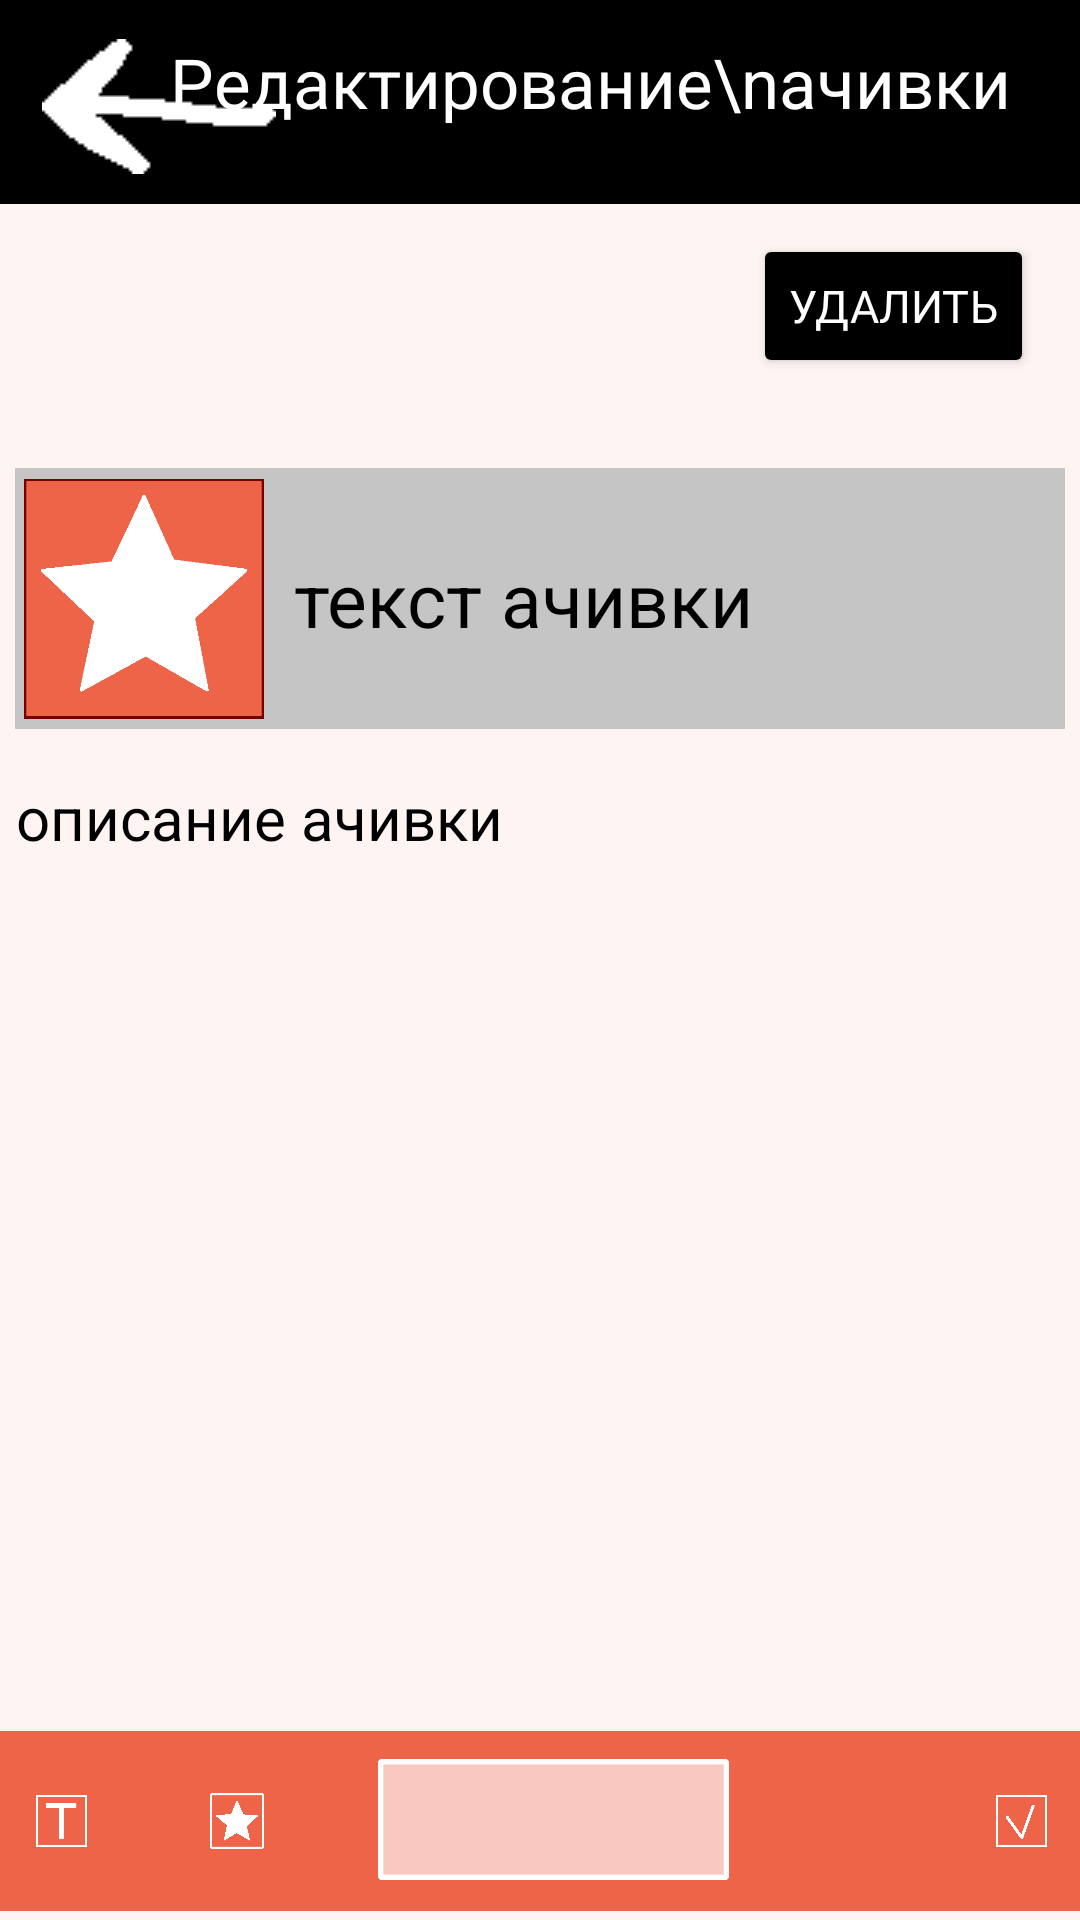

Reconstruct the res/layout file that produces this screen, plus the resources it refers to.
<!-- AndroidManifest.xml: application theme Theme.Achive_maker -->
<!-- res/layout/activity_edit_achive.xml -->
<?xml version="1.0" encoding="utf-8"?>
<androidx.constraintlayout.widget.ConstraintLayout xmlns:android="http://schemas.android.com/apk/res/android"
    xmlns:app="http://schemas.android.com/apk/res-auto"
    xmlns:tools="http://schemas.android.com/tools"
    android:id="@+id/main"
    android:background="#FEF4F2"
    android:layout_width="match_parent"
    android:layout_height="match_parent"
    tools:context=".CreateAchive">

    <ImageView
        android:id="@+id/upper_edit"
        android:layout_width="414dp"
        android:layout_height="68dp"
        app:layout_constraintEnd_toEndOf="parent"
        app:layout_constraintStart_toStartOf="parent"
        app:layout_constraintTop_toTopOf="parent"
        app:srcCompat="@drawable/upper" />

    <ImageView
        android:id="@+id/arrow_ed"
        android:layout_width="78dp"
        android:layout_height="45dp"
        android:layout_marginTop="13dp"
        android:onClick="toMainMenu"
        app:layout_constraintEnd_toEndOf="parent"
        app:layout_constraintHorizontal_bias="0.05"
        app:layout_constraintStart_toStartOf="parent"
        app:layout_constraintTop_toTopOf="@+id/upper_edit"
        app:srcCompat="@drawable/arrow_back" />

    <TextView
        android:id="@+id/text_edit"
        android:layout_width="wrap_content"
        android:layout_height="wrap_content"
        android:layout_marginTop="12dp"
        android:fontFamily="@font/vcr_osd_mono_cyr"
        android:gravity="center"
        android:text="Редактирование\nачивки"
        android:textColor="#FFFFFF"
        android:textSize="23sp"
        app:layout_constraintEnd_toEndOf="parent"
        app:layout_constraintHorizontal_bias="0.71"
        app:layout_constraintStart_toStartOf="parent"
        app:layout_constraintTop_toTopOf="parent" />

    <RelativeLayout
        android:id="@+id/achive_view_edit"
        android:layout_width="350dp"
        android:layout_height="87dp"
        android:layout_marginTop="88dp"
        app:layout_constraintEnd_toEndOf="parent"
        app:layout_constraintHorizontal_bias="0.49"
        app:layout_constraintStart_toStartOf="parent"
        app:layout_constraintTop_toBottomOf="@+id/upper_edit">

        <ImageView
            android:id="@+id/background_ed"
            android:layout_width="350dp"
            android:layout_height="87dp"
            app:srcCompat="@drawable/backg_sample" />

        <ImageView
            android:id="@+id/picture_ed"
            android:layout_width="80dp"
            android:layout_height="80dp"
            android:layout_alignParentStart="true"
            android:layout_alignParentTop="true"
            android:layout_alignParentBottom="true"
            android:layout_marginStart="3dp"
            android:layout_marginTop="0dp"
            android:layout_marginBottom="0dp"
            app:srcCompat="@drawable/unknow_pic" />

        <EditText
            android:id="@+id/naming_ed"
            android:layout_width="wrap_content"
            android:layout_height="wrap_content"
            android:layout_alignParentStart="true"
            android:layout_alignParentTop="true"
            android:layout_alignParentBottom="true"
            android:layout_marginStart="93dp"
            android:layout_marginTop="0dp"
            android:layout_marginBottom="0dp"
            android:background="@null"
            android:ems="10"
            android:inputType="textMultiLine"
            android:text="текст ачивки"
            android:textColor="#000000"
            android:textSize="25sp" />
    </RelativeLayout>

    <ScrollView
        android:id="@+id/describe_ed"
        android:layout_width="349dp"
        android:layout_height="422dp"
        android:layout_marginTop="16dp"
        app:layout_constraintEnd_toEndOf="parent"
        app:layout_constraintHorizontal_bias="0.495"
        app:layout_constraintStart_toStartOf="parent"
        app:layout_constraintTop_toBottomOf="@+id/achive_view_edit">

        <LinearLayout
            android:layout_width="match_parent"
            android:layout_height="wrap_content"
            android:orientation="vertical" >

            <EditText
                android:id="@+id/descrip_et_edit"
                android:layout_width="match_parent"
                android:layout_height="wrap_content"
                android:background="@null"
                android:ems="10"
                android:inputType="textMultiLine"
                android:text="описание ачивки"
                android:textColor="#000000"
                android:textSize="20sp"
                android:visibility="visible" />

            <GridView
                android:id="@+id/pic_samp_gv_edit"
                android:layout_width="match_parent"
                android:layout_height="422dp"
                android:numColumns="3"
                android:verticalSpacing="7dp"
                android:visibility="gone" />

            <ListView
                android:id="@+id/back_samp_lv_edit"
                android:layout_width="match_parent"
                android:layout_height="422dp"
                android:divider="@android:color/transparent"
                android:dividerHeight="10sp"
                android:visibility="gone"/>
        </LinearLayout>
    </ScrollView>

    <RelativeLayout
        android:id="@+id/down_ed"
        android:layout_width="wrap_content"
        android:layout_height="wrap_content"
        app:layout_constraintBottom_toBottomOf="parent"
        app:layout_constraintEnd_toEndOf="parent"
        app:layout_constraintStart_toStartOf="parent">

        <ImageView
            android:id="@+id/down_menu_edit"
            android:layout_width="wrap_content"
            android:layout_height="66sp"
            app:srcCompat="@drawable/upper_light" />

        <ImageView
            android:id="@+id/add_desc_edit"
            android:layout_width="50dp"
            android:layout_height="50dp"
            android:layout_alignParentStart="true"
            android:layout_alignParentTop="true"
            android:layout_alignParentEnd="true"
            android:layout_marginStart="12dp"
            android:layout_marginTop="8dp"
            android:layout_marginEnd="331dp"
            android:onClick="description"
            app:srcCompat="@drawable/desc_b" />

        <ImageView
            android:id="@+id/add_picture_edit"
            android:layout_width="50dp"
            android:layout_height="50dp"
            android:layout_alignParentStart="true"
            android:layout_alignParentTop="true"
            android:layout_alignParentEnd="true"
            android:layout_marginStart="70dp"
            android:layout_marginTop="8dp"
            android:layout_marginEnd="272dp"
            android:onClick="picSamp"
            app:srcCompat="@drawable/samp_pic_b" />

        <ImageView
            android:id="@+id/add_backg_edit"
            android:layout_width="150dp"
            android:layout_height="49dp"
            android:layout_alignParentStart="true"
            android:layout_alignParentTop="true"
            android:layout_alignParentEnd="true"
            android:layout_marginStart="126dp"
            android:layout_marginTop="8dp"
            android:layout_marginEnd="117dp"
            android:onClick="backSamp"
            app:srcCompat="@drawable/samp_back_b" />

        <ImageView
            android:id="@+id/add_achive_done_edit"
            android:layout_width="50dp"
            android:layout_height="50dp"
            android:layout_alignParentStart="true"
            android:layout_alignParentTop="true"
            android:layout_alignParentEnd="true"
            android:layout_marginStart="332dp"
            android:layout_marginTop="8dp"
            android:layout_marginEnd="11dp"
            android:onClick="doAchive"
            app:srcCompat="@drawable/done_b" />
    </RelativeLayout>

    <Button
        android:id="@+id/button"
        android:layout_width="wrap_content"
        android:layout_height="wrap_content"
        android:layout_marginTop="78dp"
        android:backgroundTint="#000000"
        android:fontFamily="@font/vcr_osd_mono_cyr"
        android:gravity="center"
        android:onClick="deleteAch"
        android:text="Удалить"
        android:textColor="#FFFFFF"
        android:textSize="15sp"
        app:layout_constraintEnd_toEndOf="parent"
        app:layout_constraintHorizontal_bias="0.943"
        app:layout_constraintStart_toStartOf="parent"
        app:layout_constraintTop_toTopOf="parent" />

</androidx.constraintlayout.widget.ConstraintLayout>
<!-- resources referenced by this layout -->
<resources>
  <!-- drawable arrow_back: png bitmap (drawable, 533 bytes) -->
  <!-- drawable backg_sample: png bitmap (drawable, 787 bytes) -->
  <!-- drawable desc_b: png bitmap (drawable, 3319 bytes) -->
  <!-- drawable done_b: png bitmap (drawable, 4588 bytes) -->
  <!-- drawable samp_back_b: png bitmap (drawable, 1493 bytes) -->
  <!-- drawable samp_pic_b: png bitmap (drawable, 4736 bytes) -->
  <!-- drawable unknow_pic: png bitmap (drawable, 9312 bytes) -->
  <!-- drawable upper: png bitmap (drawable, 977 bytes) -->
  <!-- drawable upper_light: png bitmap (drawable, 980 bytes) -->
  <style name="Theme.Achive_maker" parent="Base.Theme.Achive_maker" />
  <style name="Base.Theme.Achive_maker" parent="Theme.Material3.DayNight.NoActionBar">
          
          
      </style>
</resources>
